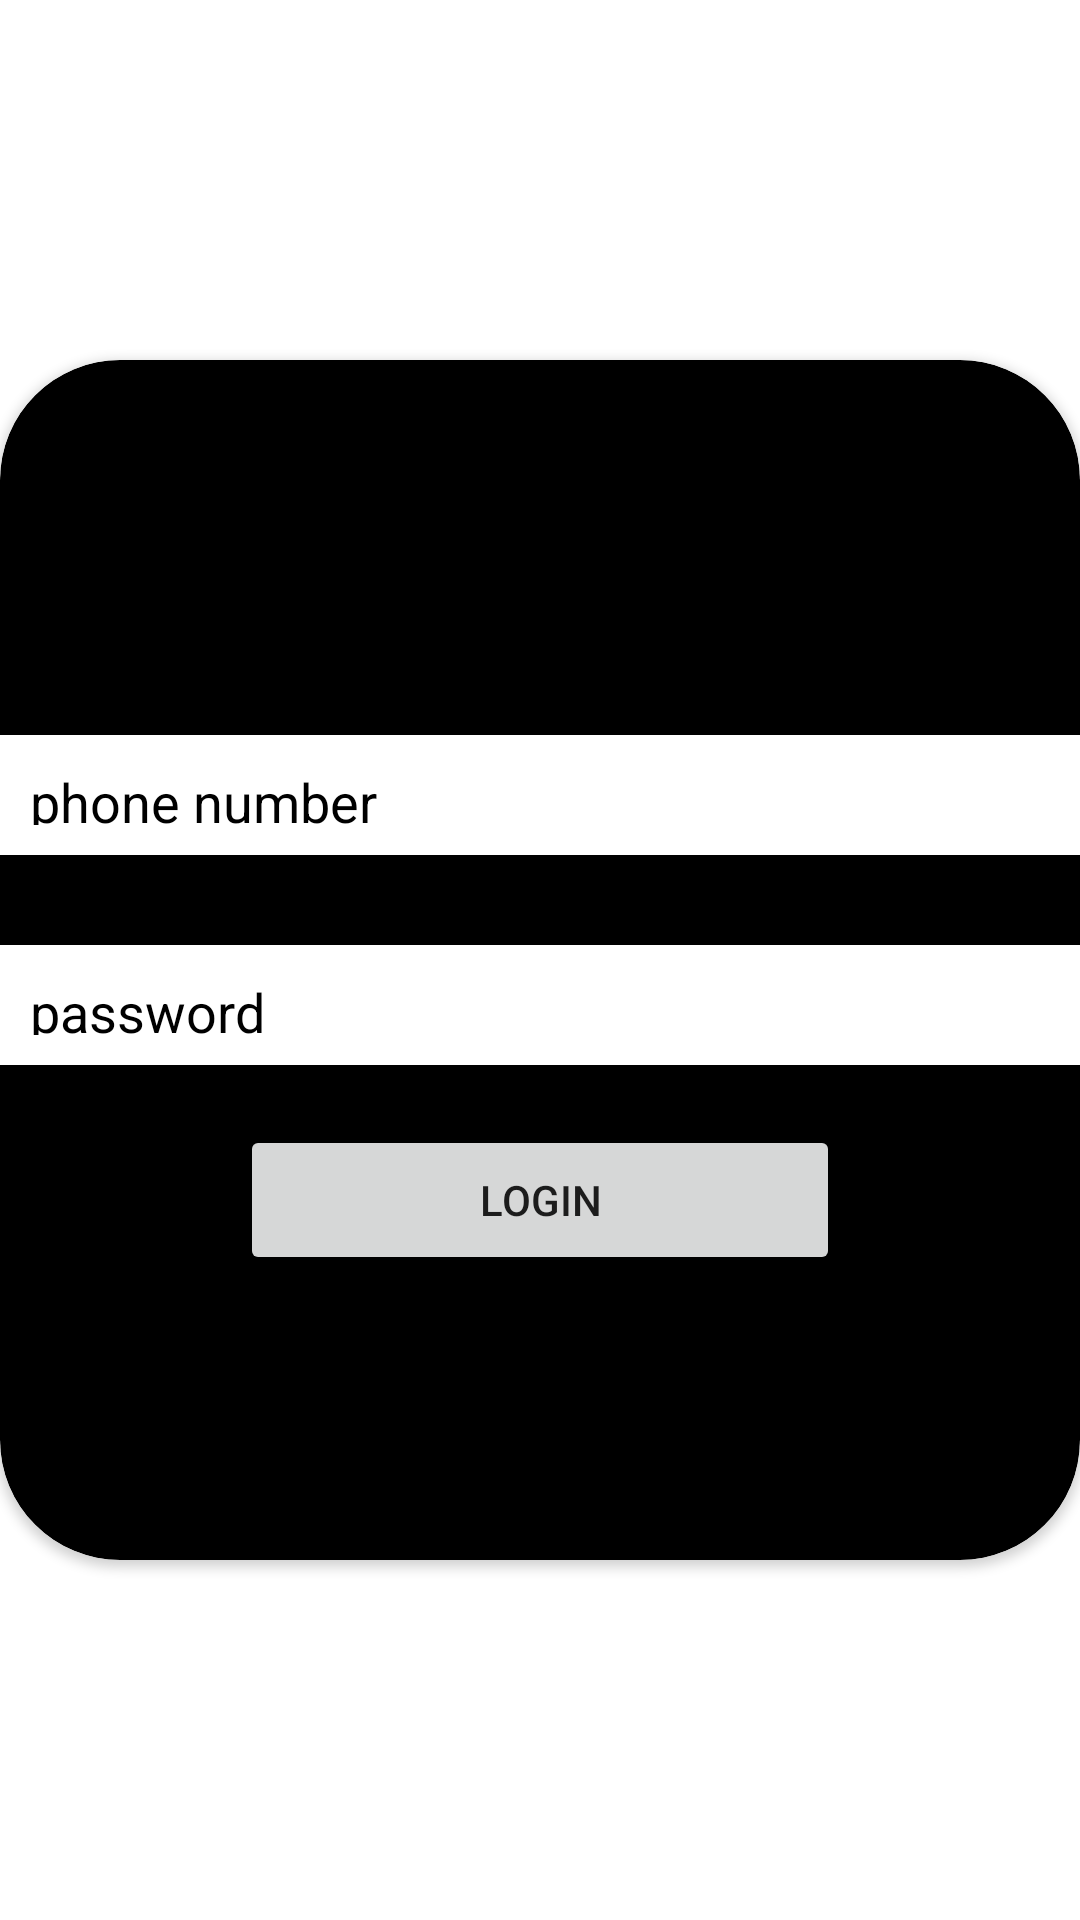

Write the Android layout XML for this screen, with the resource values it uses.
<!-- AndroidManifest.xml: application theme Theme.Newsreading -->
<!-- res/layout/activity_login.xml -->
<RelativeLayout
    xmlns:tools="http://schemas.android.com/tools"
    xmlns:app="http://schemas.android.com/apk/res-auto"
    xmlns:android="http://schemas.android.com/apk/res/android"
    android:layout_width="match_parent"
    android:layout_height="match_parent"
    android:gravity="center">
    <androidx.cardview.widget.CardView
        android:layout_width="400dp"
        android:layout_height="400dp"
        app:cardBackgroundColor="@color/black"
        app:cardCornerRadius="40dp"
        >
        <RelativeLayout
            android:layout_width="match_parent"
            android:layout_height="match_parent"
            android:gravity="center">
        <com.google.android.material.textfield.TextInputEditText
            android:id="@+id/inp1"
            android:padding="10dp"
            android:layout_width="360dp"
            android:layout_height="40dp"
            android:layout_marginTop="30dp"
            android:background="@color/white"
            android:layout_centerHorizontal="true"
            android:hint="phone number"
            android:textColorHint="@color/black"
            >
        </com.google.android.material.textfield.TextInputEditText>
        <com.google.android.material.textfield.TextInputEditText
            android:id="@+id/inp2"
            android:padding="10dp"
            android:layout_below="@+id/inp1"
            android:layout_width="360dp"
            android:layout_height="40dp"
            android:layout_marginTop="30dp"
            android:background="@color/white"
            android:layout_centerHorizontal="true"
            android:hint="password"
            android:textColorHint="@color/black"
            >
        </com.google.android.material.textfield.TextInputEditText>
            <Button
                android:layout_marginTop="20dp"
                android:layout_below="@+id/inp2"
                android:layout_width="200dp"
                android:layout_centerHorizontal="true"
                android:layout_height="50dp"
                android:text="Login"></Button>
        </RelativeLayout>
    </androidx.cardview.widget.CardView>
</RelativeLayout>
<!-- resources referenced by this layout -->
<resources>
  <color name="black">#FF000000</color>
  <color name="white">#FFFFFFFF</color>
  <style name="Theme.Newsreading" parent="Theme.MaterialComponents.DayNight.DarkActionBar">
          
          <item name="colorPrimary">@color/purple_500</item>
          <item name="colorPrimaryVariant">@color/purple_700</item>
          <item name="colorOnPrimary">@color/white</item>
          
          <item name="colorSecondary">@color/teal_200</item>
          <item name="colorSecondaryVariant">@color/teal_700</item>
          <item name="colorOnSecondary">@color/black</item>
          
          <item name="android:statusBarColor">@color/black</item>
          
      </style>
  <color name="purple_500">#FF6200EE</color>
  <color name="purple_700">#FF3700B3</color>
  <color name="teal_200">#FF03DAC5</color>
  <color name="teal_700">#FF018786</color>
</resources>
